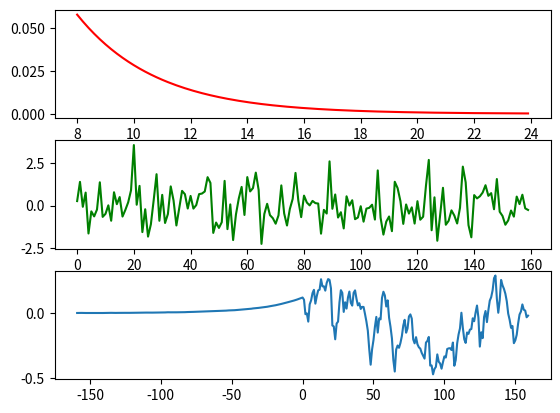

Reproduce this figure in Python.
import numpy as np
import matplotlib.pyplot as plt
import scipy.signal as juan
n1=np.arange(8,24,0.1)
s=0.7**n1
noise=np.random.normal(0, 1, len(n1))
x=s+noise
n2=np.arange(0,16,0.1)
h1=0.7**(31-n1)
y=juan.convolve(h1,x,mode='full')




fig,(ax1,ax2,ax3) = plt.subplots(3,1)
ax1.plot(n1,s,color='r')

ax2.plot(x,color='g')
ax3.plot(np.arange(-len(n1)+1,len(n1)),y)


plt.show()